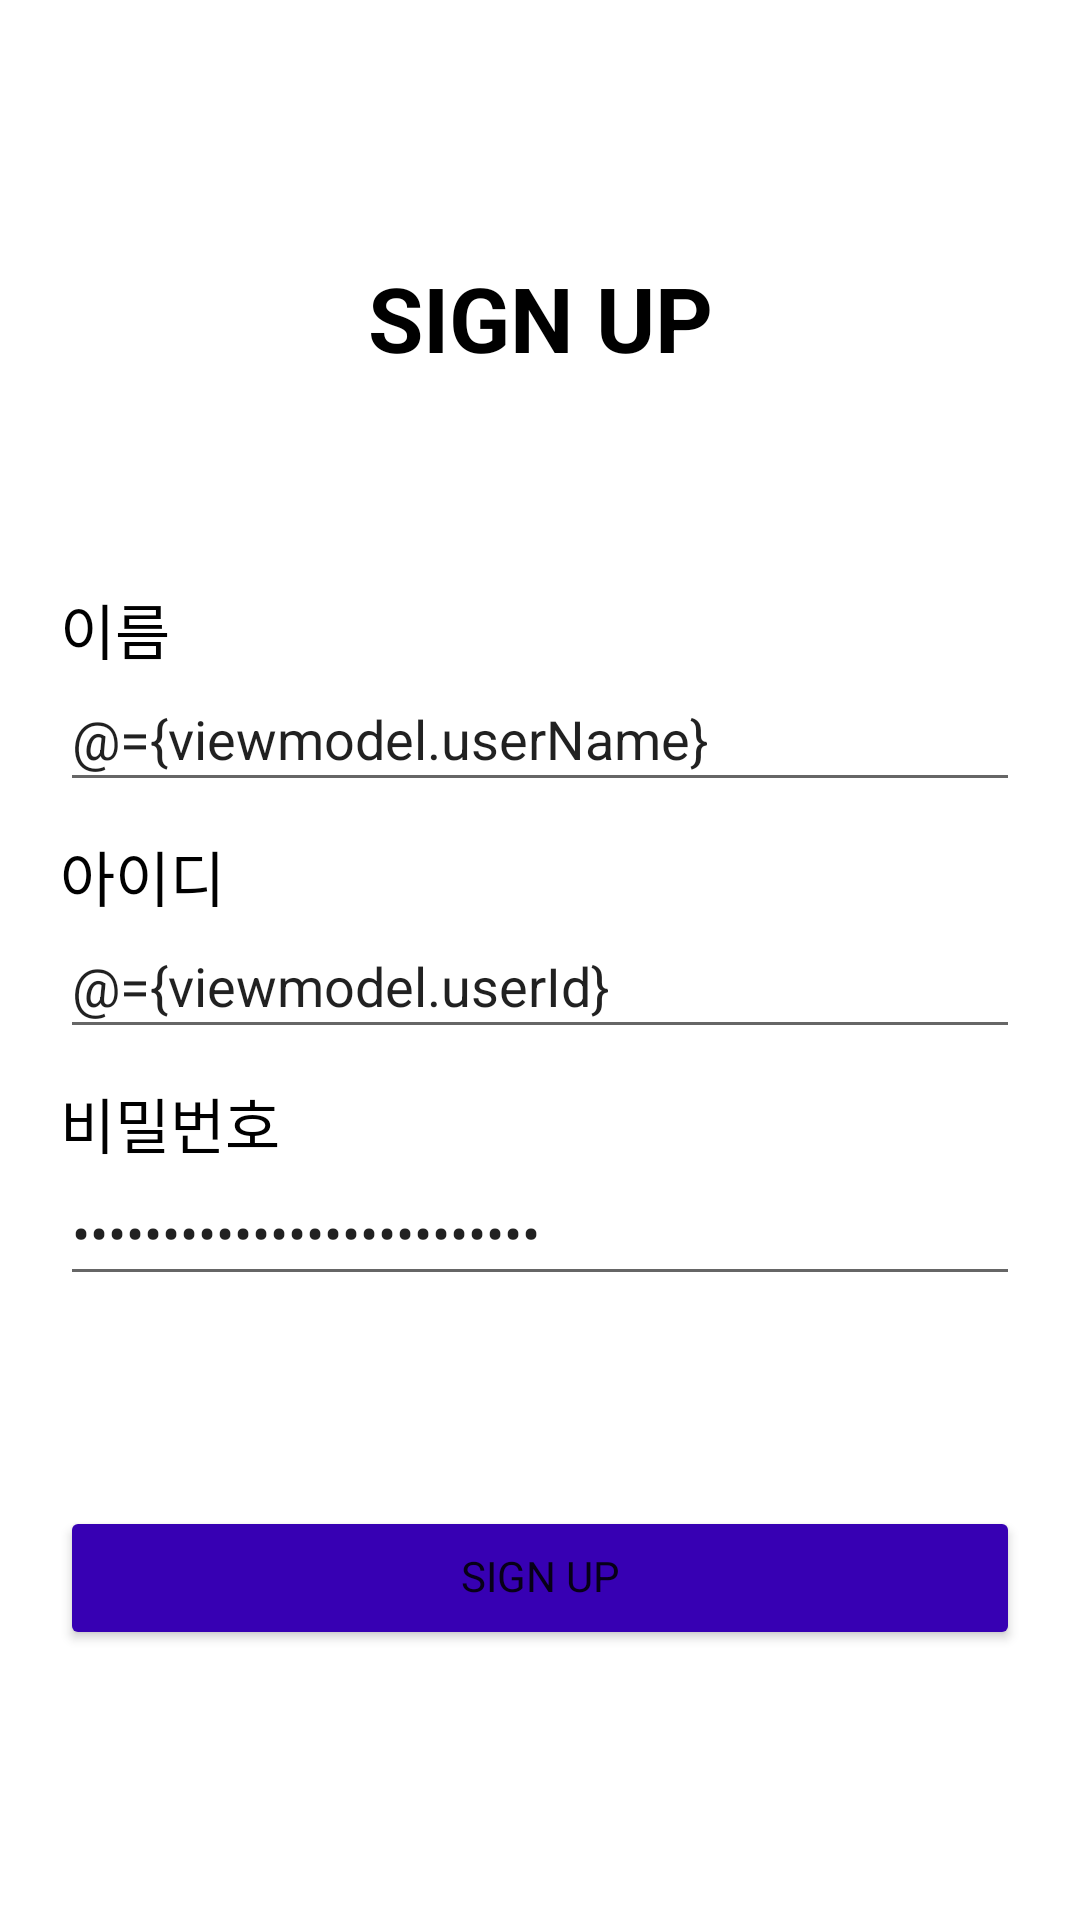

Layout XML and referenced resources for this Android screen:
<!-- AndroidManifest.xml: application theme Theme.SOPT_Seminar_30th -->
<!-- res/layout/activity_sign_up.xml -->
<?xml version="1.0" encoding="utf-8"?>
<layout xmlns:android="http://schemas.android.com/apk/res/android"
    xmlns:app="http://schemas.android.com/apk/res-auto"
    xmlns:tools="http://schemas.android.com/tools">

    <data>

        <variable
            name="viewmodel"
            type="co.kr.sopt_seminar_30th.presentation.viewmodel.SignUpViewModel" />
    </data>

    <androidx.constraintlayout.widget.ConstraintLayout
        android:layout_width="match_parent"
        android:layout_height="match_parent"
        android:padding="20dp"
        tools:context=".presentation.ui.auth.SignUpActivity">

        <TextView
            android:id="@+id/tv_title"
            android:layout_width="wrap_content"
            android:layout_height="wrap_content"
            android:text="@string/text_sign_up"
            android:textColor="@color/black"
            android:textSize="30sp"
            android:textStyle="bold"
            app:layout_constraintBottom_toTopOf="@id/layout_input_field"
            app:layout_constraintEnd_toEndOf="parent"
            app:layout_constraintStart_toStartOf="parent"
            app:layout_constraintTop_toTopOf="parent"
            app:layout_constraintVertical_bias="0.1" />

        <androidx.constraintlayout.widget.ConstraintLayout
            android:id="@+id/layout_input_field"
            android:layout_width="0dp"
            android:layout_height="wrap_content"
            app:layout_constraintBottom_toTopOf="@id/btn_sign_up"
            app:layout_constraintEnd_toEndOf="parent"
            app:layout_constraintStart_toStartOf="parent"
            app:layout_constraintTop_toBottomOf="@id/tv_title">

            <TextView
                android:id="@+id/tv_user_name"
                android:layout_width="wrap_content"
                android:layout_height="wrap_content"
                android:text="@string/text_user_name"
                android:textColor="@color/black"
                android:textSize="20sp"
                app:layout_constraintBottom_toTopOf="@id/et_user_name"
                app:layout_constraintEnd_toEndOf="parent"
                app:layout_constraintHorizontal_bias="0"
                app:layout_constraintStart_toStartOf="parent"
                app:layout_constraintTop_toTopOf="parent" />

            <EditText
                android:id="@+id/et_user_name"
                android:layout_width="0dp"
                android:layout_height="wrap_content"
                android:hint="@string/text_user_name_hint"
                android:importantForAutofill="no"
                android:inputType="text"
                android:text="@={viewmodel.userName}"
                app:layout_constraintBottom_toTopOf="@id/tv_user_id"
                app:layout_constraintEnd_toEndOf="parent"
                app:layout_constraintStart_toStartOf="parent"
                app:layout_constraintTop_toBottomOf="@id/tv_user_name" />

            <TextView
                android:id="@+id/tv_user_id"
                android:layout_width="wrap_content"
                android:layout_height="wrap_content"
                android:layout_marginTop="10dp"
                android:text="@string/text_user_id"
                android:textColor="@color/black"
                android:textSize="20sp"
                app:layout_constraintBottom_toTopOf="@id/et_user_id"
                app:layout_constraintEnd_toEndOf="parent"
                app:layout_constraintHorizontal_bias="0"
                app:layout_constraintStart_toStartOf="parent"
                app:layout_constraintTop_toBottomOf="@id/et_user_name" />

            <EditText
                android:id="@+id/et_user_id"
                android:layout_width="0dp"
                android:layout_height="wrap_content"
                android:hint="@string/text_user_id_hint"
                android:importantForAutofill="no"
                android:inputType="text"
                android:text="@={viewmodel.userId}"
                app:layout_constraintBottom_toTopOf="@id/tv_user_password"
                app:layout_constraintEnd_toEndOf="parent"
                app:layout_constraintStart_toStartOf="parent"
                app:layout_constraintTop_toBottomOf="@id/tv_user_id" />

            <TextView
                android:id="@+id/tv_user_password"
                android:layout_width="wrap_content"
                android:layout_height="wrap_content"
                android:layout_marginTop="10dp"
                android:text="@string/text_user_password"
                android:textColor="@color/black"
                android:textSize="20sp"
                app:layout_constraintBottom_toTopOf="@id/et_user_password"
                app:layout_constraintEnd_toEndOf="parent"
                app:layout_constraintHorizontal_bias="0"
                app:layout_constraintStart_toStartOf="parent"
                app:layout_constraintTop_toBottomOf="@id/et_user_id" />

            <EditText
                android:id="@+id/et_user_password"
                android:layout_width="0dp"
                android:layout_height="wrap_content"
                android:hint="@string/text_user_password_hint"
                android:importantForAutofill="no"
                android:inputType="textPassword"
                android:text="@={viewmodel.userPassword}"
                app:layout_constraintBottom_toBottomOf="parent"
                app:layout_constraintEnd_toEndOf="parent"
                app:layout_constraintStart_toStartOf="parent"
                app:layout_constraintTop_toBottomOf="@id/tv_user_password" />

        </androidx.constraintlayout.widget.ConstraintLayout>

        <Button
            android:id="@+id/btn_sign_up"
            android:layout_width="0dp"
            android:layout_height="wrap_content"
            android:backgroundTint="@color/purple_700"
            android:text="@string/text_sign_up"
            app:layout_constraintBottom_toBottomOf="parent"
            app:layout_constraintEnd_toEndOf="parent"
            app:layout_constraintStart_toStartOf="parent"
            app:layout_constraintTop_toBottomOf="@id/layout_input_field" />

    </androidx.constraintlayout.widget.ConstraintLayout>

</layout>
<!-- resources referenced by this layout -->
<resources>
  <color name="black">#FF000000</color>
  <color name="purple_700">#FF3700B3</color>
  <string name="text_sign_up">SIGN UP</string>
  <string name="text_user_id">아이디</string>
  <string name="text_user_id_hint">아이디를 입력해주세요</string>
  <string name="text_user_name">이름</string>
  <string name="text_user_name_hint">이름을 입력해주세요</string>
  <string name="text_user_password">비밀번호</string>
  <string name="text_user_password_hint">비밀번호를 입력해주세요</string>
  <style name="Theme.SOPT_Seminar_30th" parent="Theme.MaterialComponents.DayNight.NoActionBar">
          
          <item name="colorPrimary">@color/purple_500</item>
          <item name="colorPrimaryVariant">@color/purple_700</item>
          <item name="colorOnPrimary">@color/white</item>
          
          <item name="colorSecondary">@color/purple_500</item>
          <item name="colorSecondaryVariant">@color/purple_700</item>
          <item name="colorOnSecondary">@color/black</item>
          
          <item name="android:statusBarColor" tools:targetApi="l">?attr/colorPrimaryVariant</item>
          
          <item name="fontFamily">@font/noto_sans_cjkkr_regular</item>
          <item name="android:includeFontPadding">false</item>
      </style>
  <color name="purple_500">#FF6200EE</color>
  <color name="white">#FFFFFFFF</color>
</resources>
